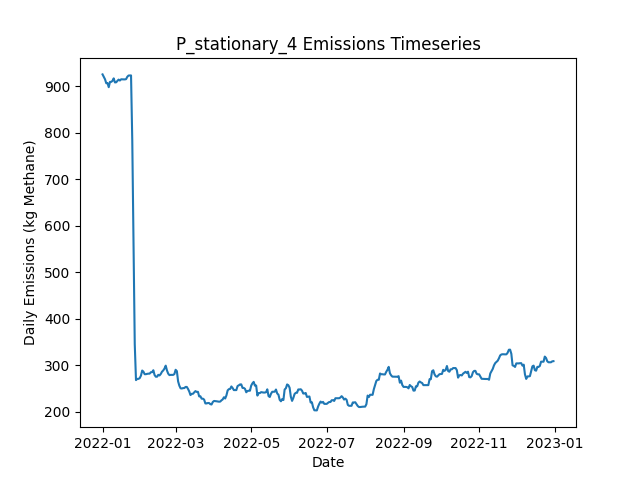

The file beside this chart, header and first rows:
Date, Daily Emissions (Kg Methane), Daily Mitigable Emissions (Kg Methane), Daily Non-Mitigable Emissions (Kg Methan…, Daily Cost ($), Active Leaks, New Leaks, Leaks Repaired, Leaks Naturally Repaired, Leaks Tagged, Daily Repair Cost ($), Daily Natural Repair Cost ($), stationary Deployment Cost ($), stationary Sites flagged for Follow-Up, stationary Leaks tagged for repair, stationary Sites Visited, stationary Travel Time (Minutes), stationary Survey Time (Minutes), OGI_FU Deployment Cost ($), OGI_FU Sites flagged for Follow-Up, OGI_FU Leaks tagged for repair, OGI_FU Sites Visited, OGI_FU Travel Time (Minutes), OGI_FU Survey Time (Minutes)
2022-01-01, 925.6, 705.9, 219.7, 6030, 374, 376, 0, 1, 0.00000, 0.00000, 200, 6030, 0, , 10, 0, 0, 0.00000, , 0, 0, 0, 0
2022-01-02, 920.4, 700.7, 219.7, 30, 373, 2, 0, 3, 0.00000, 0.00000, 600, 30, 0, , 10, 0, 0, 0.00000, , 0, 0, 0, 0
2022-01-03, 915.1, 695.4, 219.7, 30, 373, 2, 0, 2, 0.00000, 0.00000, 400, 30, 0, , 10, 0, 0, 0.00000, , 0, 0, 0, 0
2022-01-04, 906.6, 695.2, 211.4, 30, 371, 0, 0, 1, 0.00000, 0.00000, 200, 30, 0, , 10, 0, 0, 0.00000, , 0, 0, 0, 0
2022-01-05, 907, 695.6, 211.4, 30, 373, 2, 0, 0, 0.00000, 0.00000, 0.00000, 30, 0, , 10, 0, 0, 0.00000, , 0, 0, 0, 0
2022-01-06, 898.1, 695.6, 202.5, 30, 372, 0, 0, 0, 0.00000, 0.00000, 0.00000, 30, 0, , 10, 0, 0, 0.00000, , 0, 0, 0, 0
2022-01-07, 909.5, 707, 202.5, 30, 375, 3, 0, 0, 0.00000, 0.00000, 0.00000, 30, 0, , 10, 0, 0, 0.00000, , 0, 0, 0, 0
2022-01-08, 909.5, 707, 202.5, 30, 375, 1, 0, 0, 0.00000, 0.00000, 0.00000, 30, 0, , 10, 0, 0, 0.00000, , 0, 0, 0, 0
2022-01-09, 911.7, 707.4, 204.2, 30, 376, 2, 0, 0, 0.00000, 0.00000, 0.00000, 30, 0, , 10, 0, 0, 0.00000, , 0, 0, 0, 0
2022-01-10, 917, 712.8, 204.2, 1030, 378, 2, 0, 0, 47, 0.00000, 0.00000, 30, 10, , 10, 0, 0, 1000, , 47, 3, 120, 360
2022-01-11, 908.3, 704.1, 204.2, 1030, 375, 0, 0, 3, 68, 0.00000, 600, 30, 0, , 10, 0, 0, 1000, , 68, 3, 120, 360
2022-01-12, 908.5, 704.3, 204.2, 1030, 376, 1, 0, 0, 72, 0.00000, 0.00000, 30, 0, , 10, 0, 0, 1000, , 72, 3, 120, 360
2022-01-13, 911.7, 707, 204.7, 530, 378, 2, 0, 0, 29, 0.00000, 0.00000, 30, 0, , 10, 0, 0, 500, , 29, 1, 30, 120
2022-01-14, 914.4, 709.7, 204.7, 30, 379, 1, 0, 0, 0.00000, 0.00000, 0.00000, 30, 0, , 10, 0, 0, 0.00000, , 0, 0, 0, 0
2022-01-15, 912.4, 709.7, 202.7, 30, 378, 0, 0, 0, 0.00000, 0.00000, 0.00000, 30, 0, , 10, 0, 0, 0.00000, , 0, 0, 0, 0
2022-01-16, 915.1, 712.4, 202.7, 30, 379, 2, 0, 1, 0.00000, 0.00000, 200, 30, 0, , 10, 0, 0, 0.00000, , 0, 0, 0, 0
2022-01-17, 914.8, 712.1, 202.7, 30, 378, 0, 0, 1, 0.00000, 0.00000, 200, 30, 0, , 10, 0, 0, 0.00000, , 0, 0, 0, 0
2022-01-18, 914.8, 712.1, 202.7, 30, 378, 0, 0, 0, 0.00000, 0.00000, 0.00000, 30, 0, , 10, 0, 0, 0.00000, , 0, 0, 0, 0
2022-01-19, 914.8, 712.1, 202.7, 1030, 378, 0, 0, 0, 82, 0.00000, 0.00000, 30, 10, , 10, 0, 0, 1000, , 82, 3, 120, 360
2022-01-20, 915.3, 714.6, 200.7, 1030, 377, 1, 0, 1, 49, 0.00000, 200, 30, 0, , 10, 0, 0, 1000, , 49, 3, 120, 360
2022-01-21, 920.5, 719.7, 200.7, 1030, 378, 2, 0, 1, 69, 0.00000, 200, 30, 0, , 10, 0, 0, 1000, , 69, 3, 120, 360
2022-01-22, 923.1, 722.4, 200.7, 530, 379, 1, 0, 0, 20, 0.00000, 0.00000, 30, 0, , 10, 0, 0, 500, , 20, 1, 30, 120
2022-01-23, 923.4, 722.6, 200.7, 30, 380, 1, 0, 0, 0.00000, 0.00000, 0.00000, 30, 0, , 10, 0, 0, 0.00000, , 0, 0, 0, 0
2022-01-24, 923.4, 722.6, 200.7, 30, 380, 0, 0, 0, 0.00000, 0.00000, 0.00000, 30, 0, , 10, 0, 0, 0.00000, , 0, 0, 0, 0
2022-01-25, 782.9, 584.1, 198.8, 7630, 341, 0, 38, 0, 0.00000, 7600, 0.00000, 30, 0, , 10, 0, 0, 0.00000, , 0, 0, 0, 0
2022-01-26, 565.9, 366.5, 199.4, 11630, 284, 1, 58, 0, 0.00000, 11600, 0.00000, 30, 0, , 10, 0, 0, 0.00000, , 0, 0, 0, 0
2022-01-27, 345.8, 146.4, 199.4, 13230, 219, 1, 66, 0, 0.00000, 13200, 0.00000, 30, 0, , 10, 0, 0, 0.00000, , 0, 0, 0, 0
2022-01-28, 268.5, 61.23, 207.2, 6430, 194, 3, 27, 0, 14, 5400, 0.00000, 30, 10, , 10, 0, 0, 1000, , 14, 3, 120, 360
2022-01-29, 271.2, 63.91, 207.2, 1030, 195, 1, 0, 0, 15, 0.00000, 0.00000, 30, 0, , 10, 0, 0, 1000, , 15, 3, 120, 360
2022-01-30, 271.2, 63.91, 207.2, 1030, 195, 0, 0, 0, 15, 0.00000, 0.00000, 30, 0, , 10, 0, 0, 1000, , 15, 3, 120, 360
2022-01-31, 272.7, 65.47, 207.2, 530, 196, 2, 0, 1, 4, 0.00000, 200, 30, 0, , 10, 0, 0, 500, , 4, 1, 30, 120
2022-02-01, 278.1, 70.83, 207.2, 30, 198, 2, 0, 0, 0.00000, 0.00000, 0.00000, 30, 0, , 10, 0, 0, 0.00000, , 0, 0, 0, 0
2022-02-02, 289, 81.78, 207.2, 30, 200, 2, 0, 0, 0.00000, 0.00000, 0.00000, 30, 0, , 10, 0, 0, 0.00000, , 0, 0, 0, 0
2022-02-03, 286.6, 79.1, 207.5, 230, 200, 1, 1, 0, 0.00000, 200, 0.00000, 30, 0, , 10, 0, 0, 0.00000, , 0, 0, 0, 0
2022-02-04, 281.2, 73.74, 207.5, 430, 198, 0, 2, 0, 0.00000, 400, 0.00000, 30, 0, , 10, 0, 0, 0.00000, , 0, 0, 0, 0
2022-02-05, 281.2, 73.74, 207.5, 230, 198, 1, 1, 0, 0.00000, 200, 0.00000, 30, 0, , 10, 0, 0, 0.00000, , 0, 0, 0, 0
2022-02-06, 281.9, 76.42, 205.5, 1030, 198, 1, 0, 0, 12, 0.00000, 0.00000, 30, 10, , 10, 0, 0, 1000, , 12, 3, 120, 360
2022-02-07, 282.4, 76.42, 205.9, 1030, 199, 1, 0, 0, 13, 0.00000, 0.00000, 30, 0, , 10, 0, 0, 1000, , 13, 3, 120, 360
2022-02-08, 282.4, 76.42, 205.9, 1030, 199, 0, 0, 0, 20, 0.00000, 0.00000, 30, 0, , 10, 0, 0, 1000, , 20, 3, 120, 360
2022-02-09, 285.5, 79.1, 206.4, 530, 201, 2, 0, 0, 6, 0.00000, 0.00000, 30, 0, , 10, 0, 0, 500, , 6, 1, 30, 120
2022-02-10, 285.5, 79.1, 206.4, 30, 201, 0, 0, 0, 0.00000, 0.00000, 0.00000, 30, 0, , 10, 0, 0, 0.00000, , 0, 0, 0, 0
2022-02-11, 289.7, 81.78, 207.9, 30, 202, 2, 0, 0, 0.00000, 0.00000, 0.00000, 30, 0, , 10, 0, 0, 0.00000, , 0, 0, 0, 0
2022-02-12, 279.5, 73.51, 205.9, 230, 200, 0, 1, 0, 0.00000, 200, 0.00000, 30, 0, , 10, 0, 0, 0.00000, , 0, 0, 0, 0
2022-02-13, 275.8, 65.92, 209.9, 830, 198, 3, 4, 1, 0.00000, 800, 200, 30, 0, , 10, 0, 0, 0.00000, , 0, 0, 0, 0
2022-02-14, 275.8, 65.92, 209.9, 630, 198, 3, 3, 0, 0.00000, 600, 0.00000, 30, 0, , 10, 0, 0, 0.00000, , 0, 0, 0, 0
2022-02-15, 279.8, 78.21, 201.6, 1030, 199, 3, 0, 1, 16, 0.00000, 200, 30, 10, , 10, 0, 0, 1000, , 16, 3, 120, 360
2022-02-16, 278.5, 78.43, 200.1, 1030, 200, 2, 0, 0, 13, 0.00000, 0.00000, 30, 0, , 10, 0, 0, 1000, , 13, 3, 120, 360
2022-02-17, 281.7, 81.11, 200.5, 1030, 202, 2, 0, 0, 16, 0.00000, 0.00000, 30, 0, , 10, 0, 0, 1000, , 16, 3, 120, 360
2022-02-18, 286.6, 85.8, 200.8, 530, 203, 3, 0, 2, 9, 0.00000, 400, 30, 0, , 10, 0, 0, 500, , 9, 1, 30, 120
2022-02-19, 289.3, 88.49, 200.8, 30, 204, 1, 0, 0, 0.00000, 0.00000, 0.00000, 30, 0, , 10, 0, 0, 0.00000, , 0, 0, 0, 0
2022-02-20, 293.3, 92.51, 200.8, 30, 204, 1, 0, 1, 0.00000, 0.00000, 200, 30, 0, , 10, 0, 0, 0.00000, , 0, 0, 0, 0
2022-02-21, 299.6, 92.51, 207.1, 230, 204, 2, 1, 0, 0.00000, 200, 0.00000, 30, 0, , 10, 0, 0, 0.00000, , 0, 0, 0, 0
2022-02-22, 289.3, 81.78, 207.5, 430, 204, 2, 2, 0, 0.00000, 400, 0.00000, 30, 0, , 10, 0, 0, 0.00000, , 0, 0, 0, 0
2022-02-23, 282.4, 74.86, 207.5, 630, 201, 0, 3, 0, 0.00000, 600, 0.00000, 30, 0, , 10, 0, 0, 0.00000, , 0, 0, 0, 0
2022-02-24, 279.3, 73.74, 205.5, 1230, 200, 1, 1, 0, 17, 200, 0.00000, 30, 10, , 10, 0, 0, 1000, , 17, 3, 120, 360
2022-02-25, 279.7, 73.74, 206, 1030, 201, 1, 0, 0, 16, 0.00000, 0.00000, 30, 0, , 10, 0, 0, 1000, , 16, 3, 120, 360
2022-02-26, 279.7, 73.74, 206, 1030, 201, 1, 0, 0, 15, 0.00000, 0.00000, 30, 0, , 10, 0, 0, 1000, , 15, 3, 120, 360
2022-02-27, 279.7, 73.74, 206, 530, 201, 0, 0, 0, 5, 0.00000, 0.00000, 30, 0, , 10, 0, 0, 500, , 5, 1, 30, 120
2022-02-28, 281.5, 76.2, 205.3, 30, 200, 1, 0, 1, 0.00000, 0.00000, 200, 30, 0, , 10, 0, 0, 0.00000, , 0, 0, 0, 0
2022-03-01, 290.7, 84.91, 205.8, 30, 203, 3, 0, 0, 0.00000, 0.00000, 0.00000, 30, 0, , 10, 0, 0, 0.00000, , 0, 0, 0, 0
... 305 more rows
